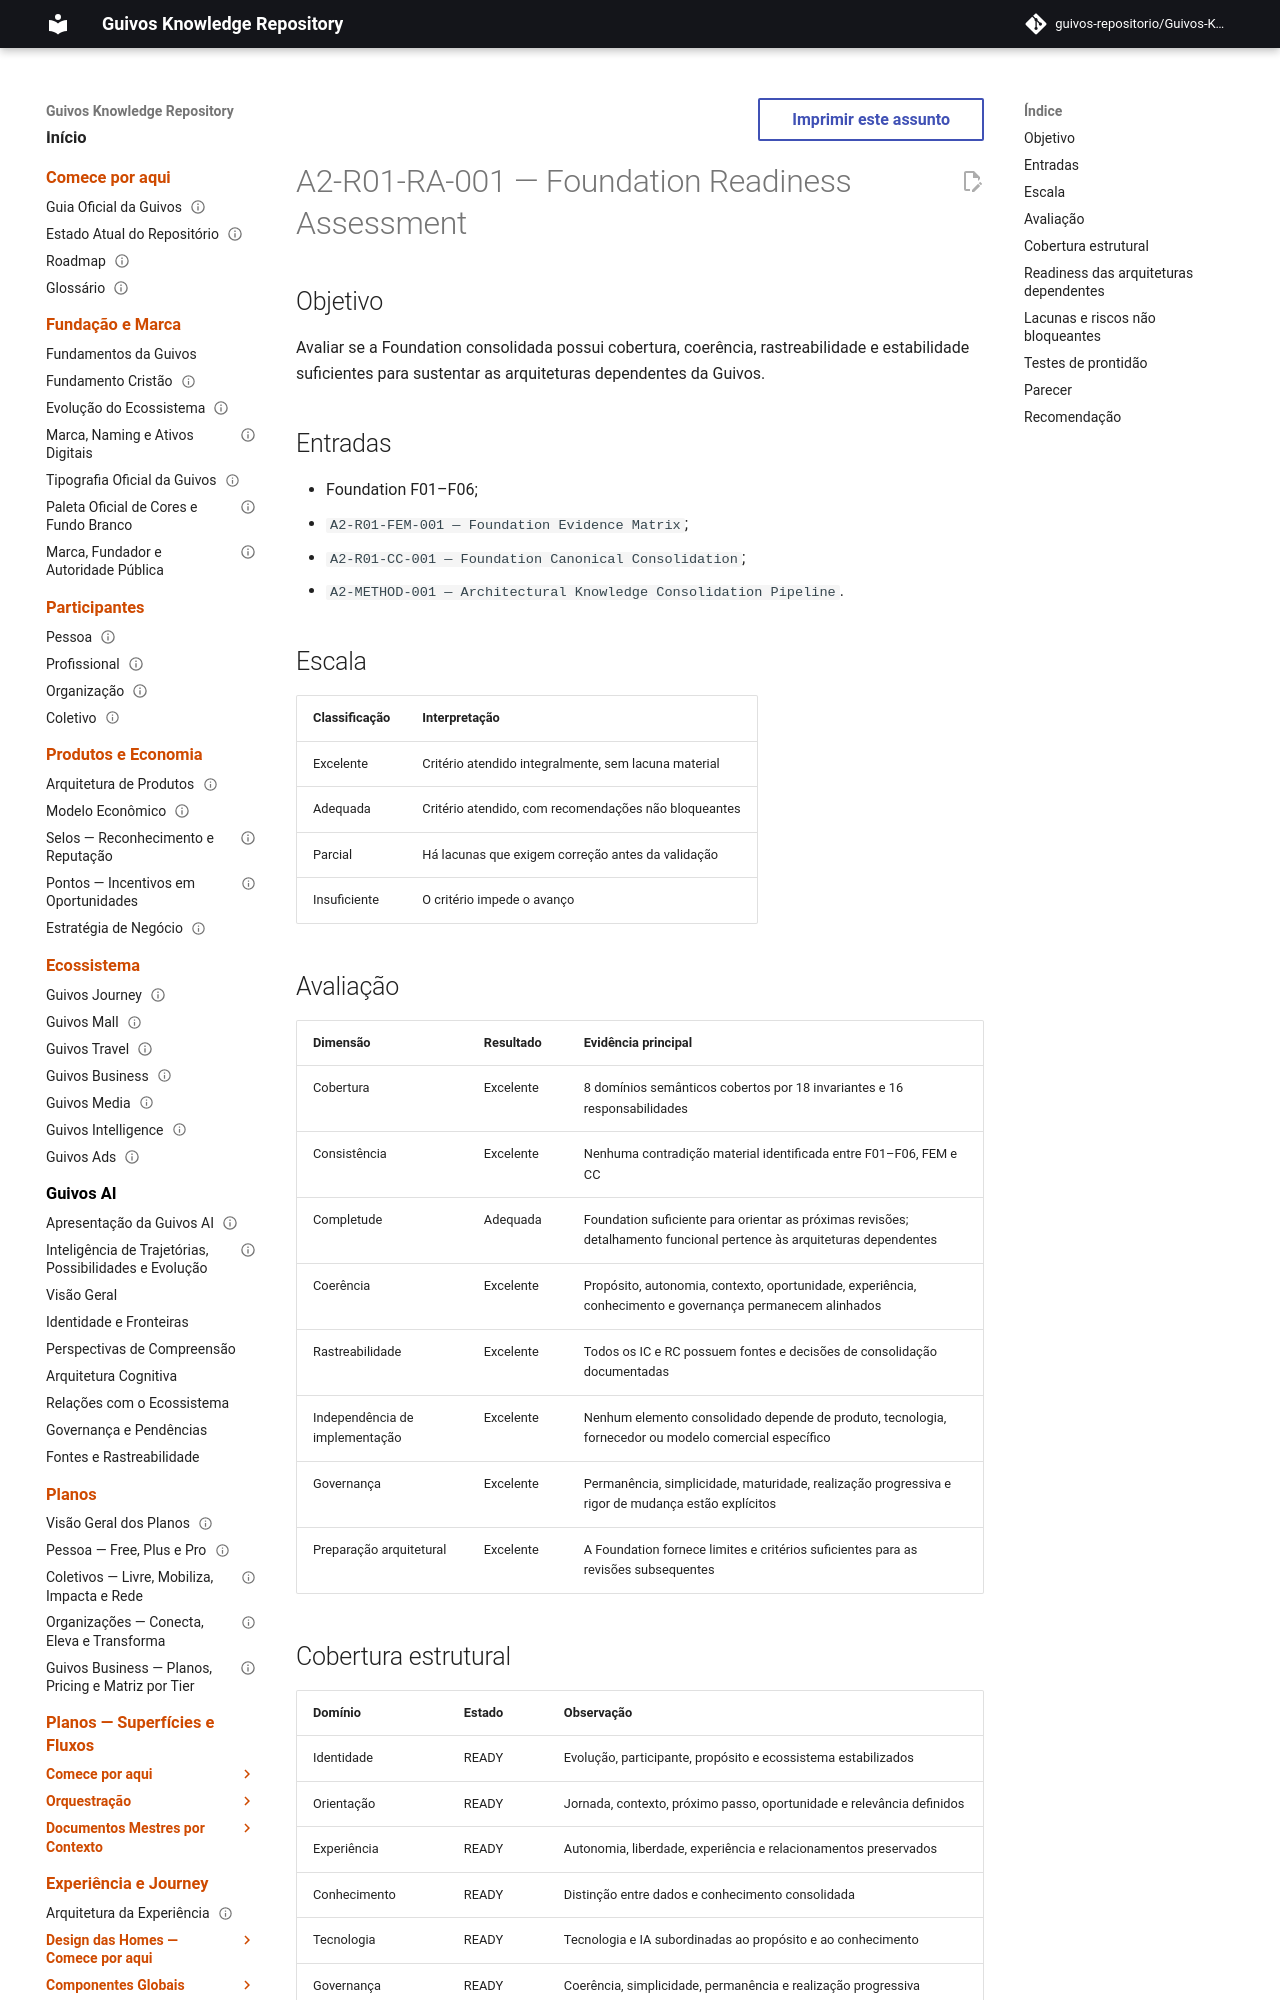

repository: guivos-repositorio/Guivos-Knowledge-Repository · page: validation/A2-R01-RA-001-foundation-readiness-assessment/index.html · generator: mkdocs

---
id: A2-R01-RA-001
title: Foundation Readiness Assessment
status: complete
version: 1.0.0
owner: Guivos Enterprise Architecture
last_updated: 2026-07-02
review: A2-R01 — Foundation Architecture Review
scope: Foundation Architecture
result: READY
---

# A2-R01-RA-001 — Foundation Readiness Assessment

## Objetivo

Avaliar se a Foundation consolidada possui cobertura, coerência, rastreabilidade e estabilidade suficientes para sustentar as arquiteturas dependentes da Guivos.

## Entradas

- Foundation F01–F06;
- `A2-R01-FEM-001 — Foundation Evidence Matrix`;
- `A2-R01-CC-001 — Foundation Canonical Consolidation`;
- `A2-METHOD-001 — Architectural Knowledge Consolidation Pipeline`.

## Escala

| Classificação | Interpretação |
|---|---|
| Excelente | Critério atendido integralmente, sem lacuna material |
| Adequada | Critério atendido, com recomendações não bloqueantes |
| Parcial | Há lacunas que exigem correção antes da validação |
| Insuficiente | O critério impede o avanço |

## Avaliação

| Dimensão | Resultado | Evidência principal |
|---|---|---|
| Cobertura | Excelente | 8 domínios semânticos cobertos por 18 invariantes e 16 responsabilidades |
| Consistência | Excelente | Nenhuma contradição material identificada entre F01–F06, FEM e CC |
| Completude | Adequada | Foundation suficiente para orientar as próximas revisões; detalhamento funcional pertence às arquiteturas dependentes |
| Coerência | Excelente | Propósito, autonomia, contexto, oportunidade, experiência, conhecimento e governança permanecem alinhados |
| Rastreabilidade | Excelente | Todos os IC e RC possuem fontes e decisões de consolidação documentadas |
| Independência de implementação | Excelente | Nenhum elemento consolidado depende de produto, tecnologia, fornecedor ou modelo comercial específico |
| Governança | Excelente | Permanência, simplicidade, maturidade, realização progressiva e rigor de mudança estão explícitos |
| Preparação arquitetural | Excelente | A Foundation fornece limites e critérios suficientes para as revisões subsequentes |
